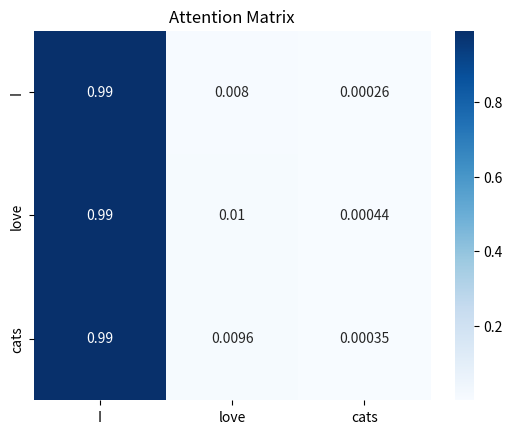

Recreate this plot in Python.
# 1. Tokenisation and Word Embeddings

import numpy as np

# Defining small vocabulary and a sentence
v = {"I": 0, "love": 1, "cats": 2, "and": 3, "dogs": 4}
sent = ['I','love','cats']
token_ids = [v[word] for word in sent]

# Creating random embedding matrix (5 words, 16 dimensions)
embedding_dim = 16
embedding_matrix = np.random.rand(len(v), embedding_dim)

# Lookup embeddings for the sentences
word_embeddings = np.array([embedding_matrix[token] for token in token_ids])
print()
print("Word Embeddings:")
print()
print(word_embeddings)

# 2. Positional Encodings

def positional_encoding(seq_len, d_model):
    PE = np.zeros((seq_len, d_model))
    for pos in range(seq_len):
        for i in range(0, d_model, 2):
            angle = pos/np.power(10000, i/d_model)
            PE[pos, i] = np.sin(angle)
        if i+1 < d_model:
            PE[pos, i+1] = np.cos(angle)
    return PE

# Generating positional encodings for 3 words and 16 dimensions
pos_enc = positional_encoding(seq_len=3, d_model=embedding_dim)

# Adding a positional encoding to word embeddings
input_vectors = word_embeddings + pos_enc

print()
print("Input Vectors (Embeddings + Positional Encoding)")
print()
print(input_vectors)

# 3. Scaled Dot-Product Self-Attention
def softmax(x):
    e_x = np.exp(x-np.max(x))            # Stability trick
    return e_x / e_x.sum(axis=1, keepdims=True)

# a. Create random weight matrices for Q, K, W
W_Q = np.random.rand(embedding_dim, embedding_dim)
W_K = np.random.rand(embedding_dim, embedding_dim)
W_V = np.random.rand(embedding_dim, embedding_dim)

# b. Compute Q, K, W
Q = input_vectors @ W_Q
K = input_vectors @ W_K
V = input_vectors @ W_V

# c. Computing attention scores
dk = embedding_dim
scores = Q@K.T / np.sqrt(dk)          # Shape = (3,3)

# d. Appliying softmax to get attention weights
attention_weights = softmax(scores)

# e. Multiply attention weights with V 
output_vectors = attention_weights @ V

print('-'*50)
print("Attention Weights:\n", attention_weights)
print("Output Vectors:\n", output_vectors)

# 6. Encoder Block 

# a. Residual Connection
residual = output_vectors + input_vectors

# b. Feed Forward Network
W1 = np.random.rand(embedding_dim, embedding_dim)
b1 = np.random.rand(embedding_dim)
W2 = np.random.rand(embedding_dim, embedding_dim)
b2 = np.random.rand(embedding_dim)

def relu(x):
    return np.maximum(0, x)

ffn_output = relu(residual @ W1 + b1) @ W2 + b2

# c. Layer Normalization (simplified)
mean = ffn_output.mean(axis=-1, keepdims=True)
std = ffn_output.std(axis=-1, keepdims=True)
normalized_output = (ffn_output - mean) / (std + 1e-6)

print("Final Output Vectors:\n", normalized_output)




# 5. Visualisation and Analysis

import matplotlib.pyplot as plt
import seaborn as sns

sns.heatmap(attention_weights, annot=True, cmap="Blues", xticklabels=sent, yticklabels=sent)
plt.title("Attention Matrix")
plt.show()

# 







print('Done!')